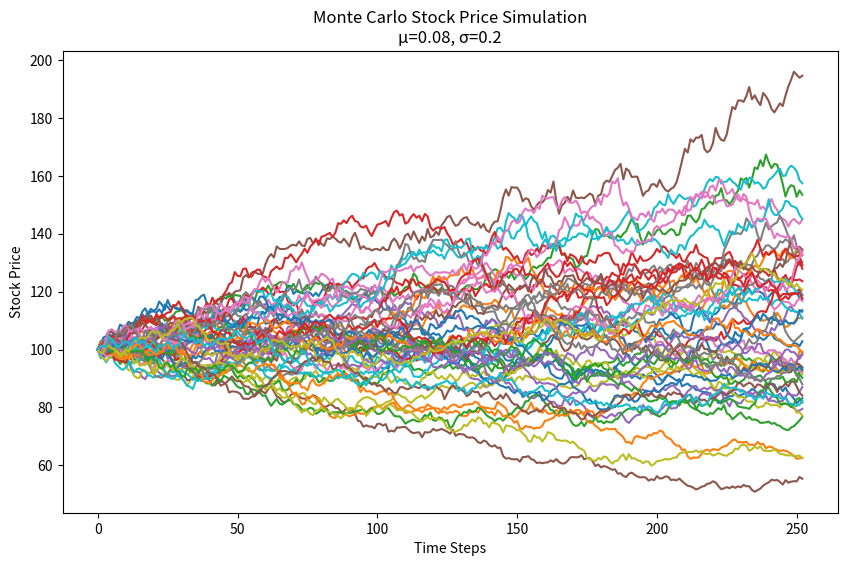

This figure's Python source:
import numpy as np
import matplotlib.pyplot as plt

def stock_price_sim(S0, mu, sigma, T=1, N=252, simulations=1000):
    """
    S0: Initial stock price
    mu: Expected return
    sigma: Volatility
    T: Time horizon (years)
    N: Number of time steps
    simulations: Number of paths
    """
    dt = T/N
    paths = np.zeros((simulations, N+1))
    paths[:, 0] = S0
    
    for t in range(1, N+1):
        z = np.random.standard_normal(simulations)
        paths[:, t] = paths[:, t-1] * np.exp((mu - 0.5*sigma**2)*dt + sigma*np.sqrt(dt)*z)
    
    # Plot first 50 paths
    plt.figure(figsize=(10,6))
    plt.plot(paths[:50].T)
    plt.title(f"Monte Carlo Stock Price Simulation\nμ={mu}, σ={sigma}")
    plt.xlabel("Time Steps")
    plt.ylabel("Stock Price")
    plt.show()
    
    # Calculate statistics
    final_prices = paths[:, -1]
    print(f"Expected Price: ${np.mean(final_prices):.2f}")
    print(f"5% VaR: ${np.percentile(final_prices, 5):.2f}")
    print(f"95% VaR: ${np.percentile(final_prices, 95):.2f}")

# Example usage
stock_price_sim(S0=100, mu=0.08, sigma=0.2, T=1, simulations=1000)